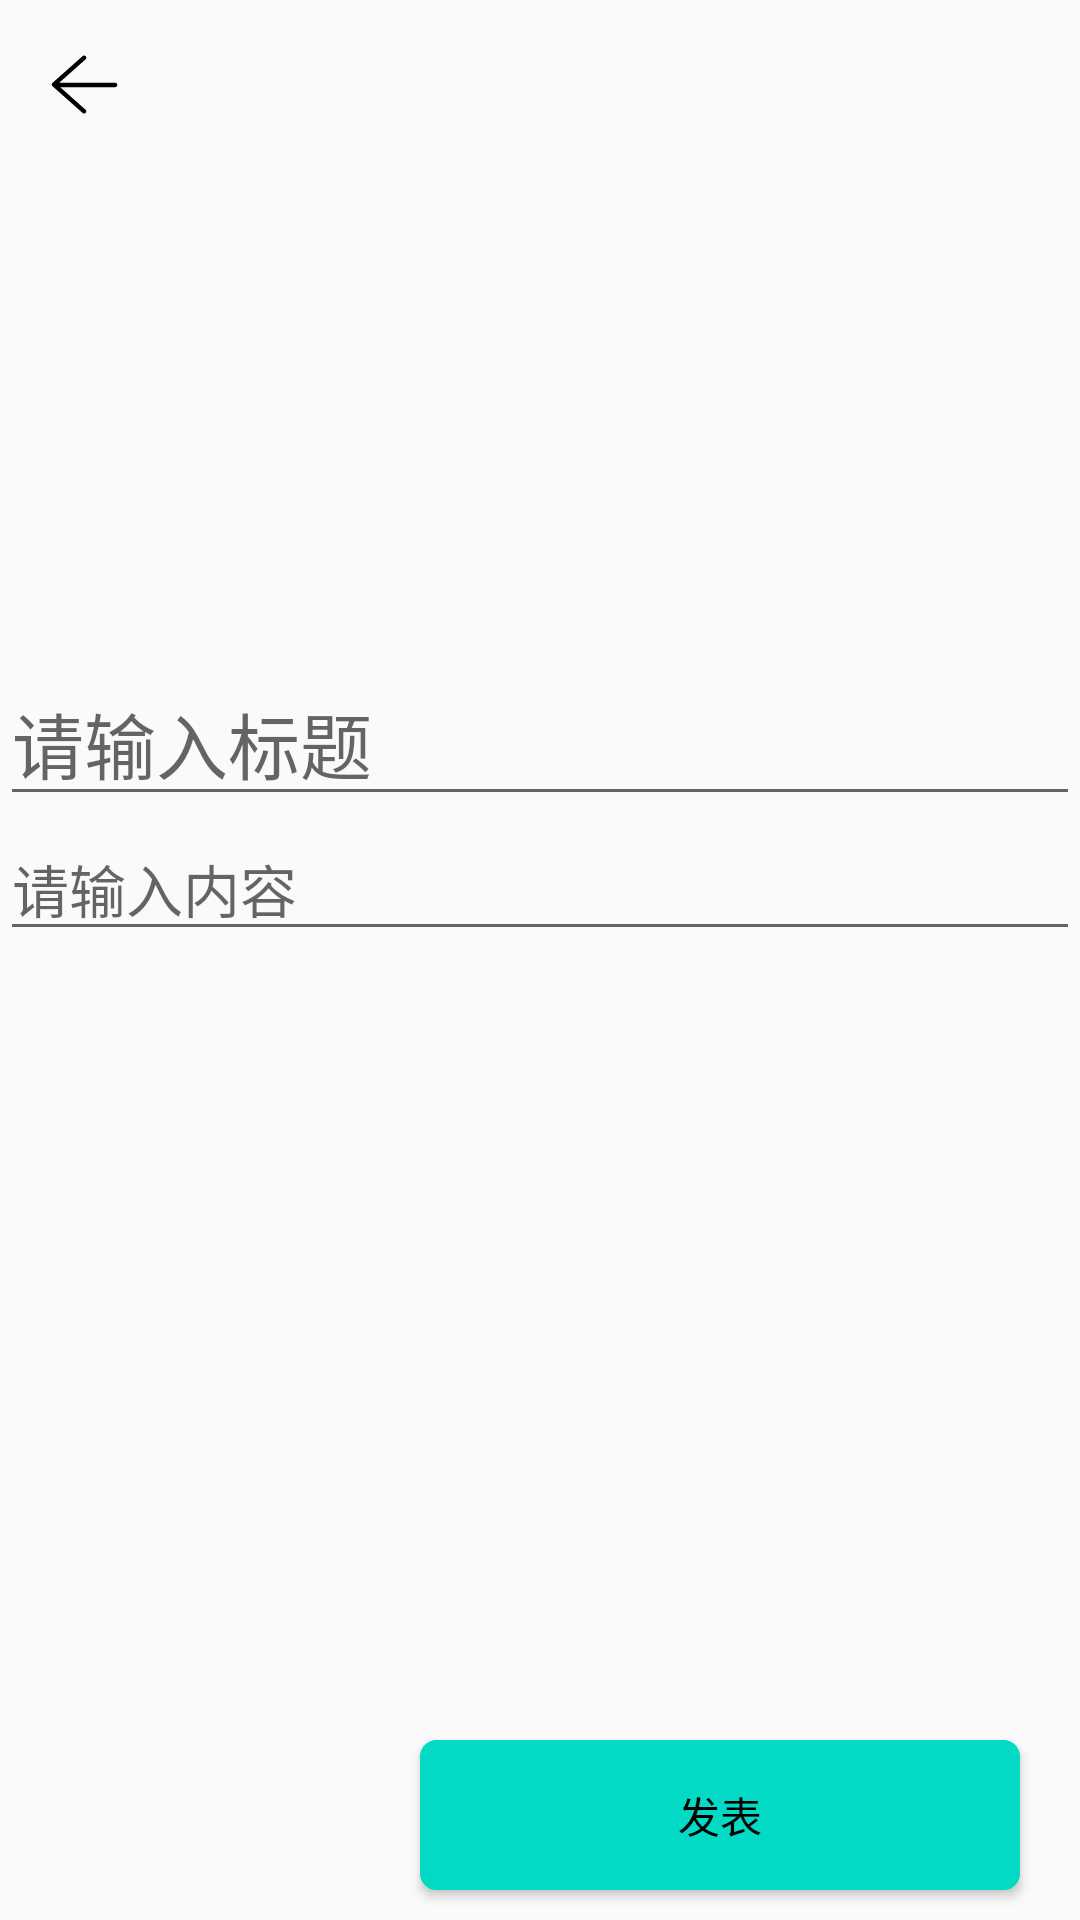

Android layout source for this screen:
<!-- AndroidManifest.xml: application theme AppThemeLightNoActionBar -->
<!-- res/layout/activity_new_article.xml -->
<?xml version="1.0" encoding="utf-8"?>
<androidx.constraintlayout.widget.ConstraintLayout xmlns:android="http://schemas.android.com/apk/res/android"
    xmlns:app="http://schemas.android.com/apk/res-auto"
    xmlns:tools="http://schemas.android.com/tools"
    android:id="@+id/main"
    android:layout_width="match_parent"
    android:layout_height="match_parent"
    tools:context=".newArticle">
    <androidx.appcompat.widget.Toolbar android:id="@+id/new_article_toolbar"
        android:layout_width="match_parent"
        android:layout_height="60dp"
        app:layout_constraintTop_toTopOf="parent"
        app:navigationIcon="@drawable/ic_back"/>
    <androidx.viewpager2.widget.ViewPager2 android:id="@+id/new_article_picture"
        android:layout_width="match_parent"
        android:layout_height="150dp"
        app:layout_constraintTop_toBottomOf="@id/new_article_toolbar"/>
    <EditText android:id="@+id/new_article_title"
        android:layout_width="match_parent"
        android:layout_height="wrap_content"
        android:maxLines="2"
        app:layout_constraintTop_toBottomOf="@id/new_article_picture"
        android:maxLength="20"
        android:textColor="@color/black"
        android:textSize="24sp"
        android:layout_marginTop="10dp"
        android:hint="请输入标题"/>

    <EditText
        android:id="@+id/new_article_content"
        android:layout_width="match_parent"
        android:layout_height="wrap_content"
        android:hint="请输入内容"
        android:textColor="@color/black"
        android:textSize="19sp"
        app:layout_constraintBottom_toTopOf="@id/new_article_submit"
        app:layout_constraintTop_toBottomOf="@id/new_article_title"
        app:layout_constraintVertical_bias="0.0"
        tools:layout_editor_absoluteX="16dp" />

    <Button android:id="@+id/new_article_submit"
        android:layout_width="200dp"
        android:layout_height="50dp"
        android:text="发表"
        android:textColor="@color/black"
        android:background="@drawable/shape_edit_normal"
        android:backgroundTint="@color/teal_200"
        app:layout_constraintBottom_toBottomOf="parent"
        app:layout_constraintEnd_toEndOf="parent"
        android:layout_marginEnd="20dp"
        android:layout_marginBottom="10dp"/>

</androidx.constraintlayout.widget.ConstraintLayout>
<!-- resources referenced by this layout -->
<resources>
  <!-- drawable ic_back (drawable) -->
  <vector xmlns:android="http://schemas.android.com/apk/res/android" android:height="25dp" android:viewportHeight="1024" android:viewportWidth="1024" android:width="25dp">
        
      <path android:fillColor="#000000" android:pathData="M929.7,487.7 L167.9,487.7l358.8,-318.9c12.4,-11 13.5,-30 2.5,-42.4 -11,-12.4 -30,-13.5 -42.4,-2.5L74.8,490.2c-6.4,5.7 -10.1,13.9 -10.1,22.4 0,8.6 3.7,16.7 10.1,22.4l412,366.2c5.7,5.1 12.8,7.6 19.9,7.6 8.3,-0 16.5,-3.4 22.4,-10.1 11,-12.4 9.9,-31.4 -2.5,-42.4L179.9,548.1l749.8,0c16.6,0 30,-13.6 30,-30.2S946.3,487.7 929.7,487.7z"/>
      
  </vector>
  <!-- drawable shape_edit_normal (drawable) -->
  <?xml version="1.0" encoding="utf-8"?>
  <shape xmlns:android="http://schemas.android.com/apk/res/android" >
      
      <solid android:color="#ffffff" />
      
      <stroke
       android:width="1dp"
       android:color="#aaaaaa" />
      
      <corners android:radius="5dp" />
      
      <padding
      android:bottom="2dp"
      android:left="2dp"
      android:right="2dp"
      android:top="2dp" />
  </shape>
  <style name="AppThemeLightNoActionBar" parent="Theme.AppCompat.Light.NoActionBar">
          
          <item name="windowActionBar">false</item>
          <item name="windowNoTitle">true</item>
      </style>
  <!-- not gathered from this repository: default colours our renderer supplied (Android Studio template values) -->
  <color name="teal_200">#FF03DAC5</color>
  <color name="black">#FF000000</color>
</resources>
